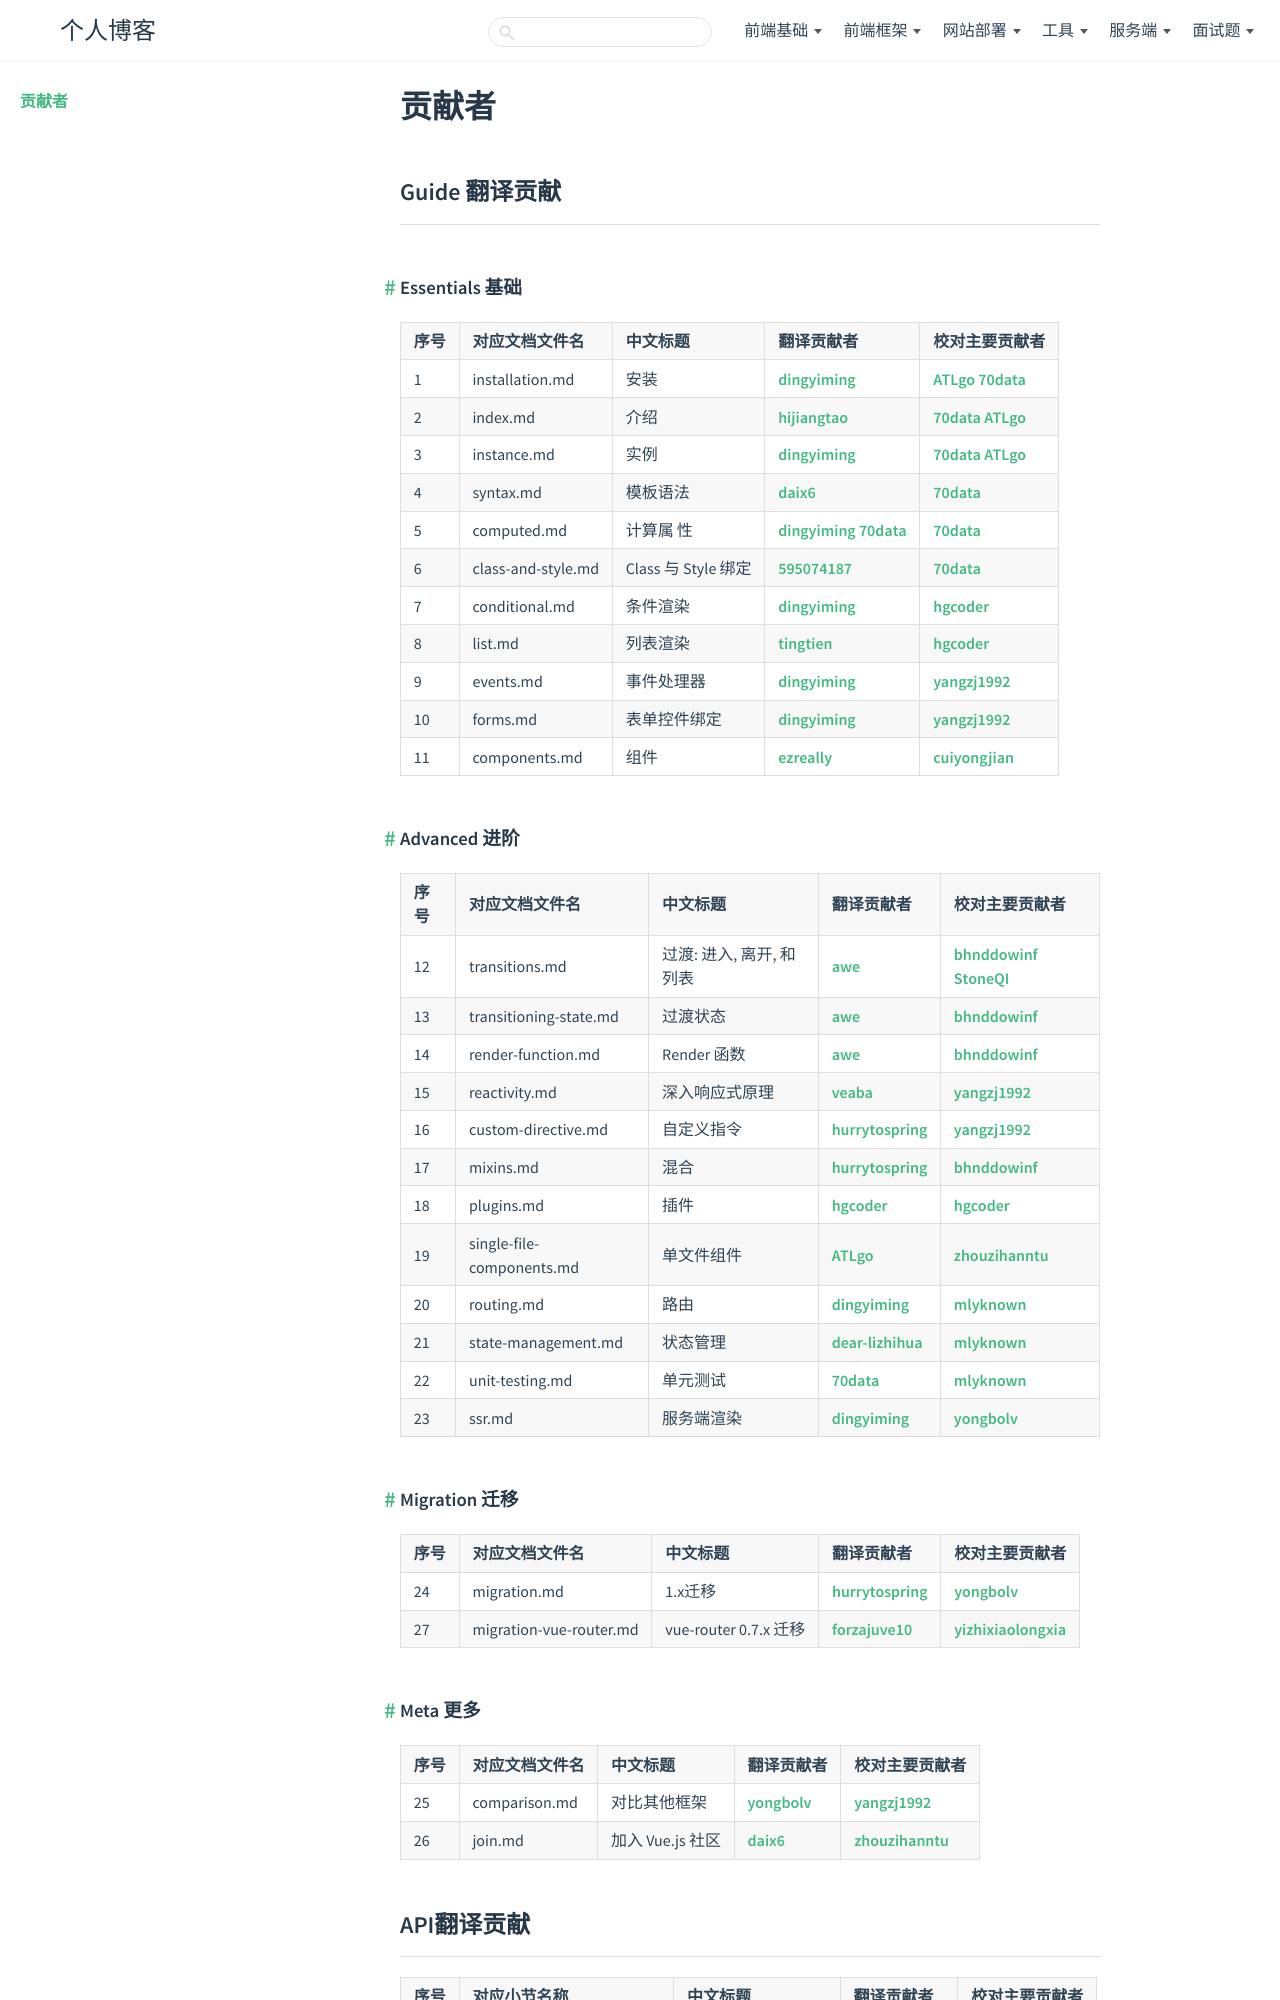

repository: zhenfeng95/zhenfeng95.github.io · page: about/index.html · generator: jekyll

---
title: 贡献者
type: about
order: 0
---

## Guide 翻译贡献

### Essentials  基础

序号 | 对应文档文件名 | 中文标题 | 翻译贡献者 | 校对主要贡献者
----- | ------------- | --- | --- | --- | --- | ---
1 |  installation.md | 安装 | [dingyiming](https://github.com/dingyiming)  | [ATLgo](https://github.com/ATLgo) [70data](https://github.com/70data)
2 |  index.md |  介绍 | [hijiangtao](https://github.com/hijiangtao) | [70data](https://github.com/70data) [ATLgo](https://github.com/ATLgo)
3 |  instance.md | 实例 | [dingyiming](https://github.com/dingyiming) | [70data](https://github.com/70data) [ATLgo](https://github.com/ATLgo)
4 |  syntax.md  | 模板语法 | [daix6](https://github.com/daix6) | [70data](https://github.com/70data)
5 |  computed.md | 计算属 性 | [dingyiming](https://github.com/dingyiming) [70data](https://github.com/70data) | [70data](https://github.com/70data)
6 |  class-and-style.md | Class 与 Style 绑定 | [595074187](https://github.com/595074187) | [70data](https://github.com/70data)
7 |  conditional.md  | 条件渲染 | [dingyiming](https://github.com/dingyiming) | [hgcoder](https://github.com/hgcoder)
8 |  list.md |  列表渲染 | [tingtien](https://github.com/tingtien) | [hgcoder](https://github.com/hgcoder)
9 |  events.md | 事件处理器 | [dingyiming](https://github.com/dingyiming) | [yangzj1992](https://github.com/yangzj1992)
10 |  forms.md  | 表单控件绑定 | [dingyiming](https://github.com/dingyiming) | [yangzj1992](https://github.com/yangzj1992)
11 |  components.md |  组件 | [ezreally](https://github.com/ezreally) | [cuiyongjian](https://github.com/cuiyongjian)

### Advanced  进阶

序号 | 对应文档文件名 | 中文标题 | 翻译贡献者 | 校对主要贡献者
----- | ------------- | --- | --- | --- | ---
12 |  transitions.md | 过渡: 进入, 离开, 和 列表 | [awe](https://github.com/hilongjw) | [bhnddowinf](https://github.com/bhnddowinf) [StoneQI](https://github.com/StoneQI)
13 |  transitioning-state.md | 过渡状态 | [awe](https://github.com/hilongjw) | [bhnddowinf](https://github.com/bhnddowinf)
14 |  render-function.md |  Render 函数 | [awe](https://github.com/hilongjw) | [bhnddowinf](https://github.com/bhnddowinf)
15 |  reactivity.md |  深入响应式原理 | [veaba](https://github.com/veaba) | [yangzj1992](https://github.com/yangzj1992)
16 |  custom-directive.md |  自定义指令 | [hurrytospring](https://github.com/hurrytospring) | [yangzj1992](https://github.com/yangzj1992)
17 |  mixins.md |  混合 | [hurrytospring](https://github.com/hurrytospring) | [bhnddowinf](https://github.com/bhnddowinf)
18 |  plugins.md |  插件 | [hgcoder](https://github.com/hgcoder) | [hgcoder](https://github.com/hgcoder)
19 |  single-file-components.md |  单文件组件 | [ATLgo](https://github.com/ATLgo) | [zhouzihanntu](https://github.com/zhouzihanntu)
20 |  routing.md | 路由 | [dingyiming](https://github.com/dingyiming) | [mlyknown](https://github.com/mlyknown)
21 |  state-management.md |  状态管理 | [dear-lizhihua](https://github.com/dear-lizhihua) | [mlyknown](https://github.com/mlyknown)
22 |  unit-testing.md | 单元测试 | [70data](https://github.com/70data) | [mlyknown](https://github.com/mlyknown)
23 |  ssr.md |  服务端渲染 | [dingyiming](https://github.com/dingyiming) | [yongbolv](https://github.com/yongbolv)

### Migration  迁移

序号 | 对应文档文件名 | 中文标题 | 翻译贡献者 | 校对主要贡献者
----- |  ------------- | --- | --- | --- | ---
24 |  migration.md | 1.x迁移 | [hurrytospring](https://github.com/hurrytospring) | [yongbolv](https://github.com/yongbolv)
27 |  migration-vue-router.md | vue-router 0.7.x 迁移 | [forzajuve10](https://github.com/forzajuve10) | [yizhixiaolongxia](https://github.com/yizhixiaolongxia)

### Meta  更多

序号 | 对应文档文件名 | 中文标题 |  翻译贡献者 | 校对主要贡献者
----- | ------------- | --- | --- | --- | ---
25 |  comparison.md |   对比其他框架 | [yongbolv](https://github.com/yongbolv) | [yangzj1992](https://github.com/yangzj1992)
26 |  join.md |  加入 Vue.js 社区 | [daix6](https://github.com/daix6) | [zhouzihanntu](https://github.com/zhouzihanntu)
